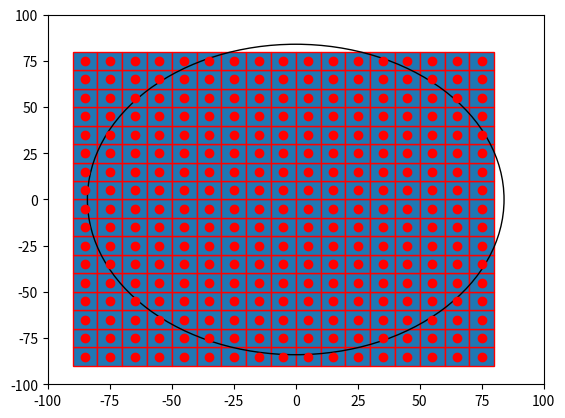

The matplotlib source for this figure:

import numpy as np
import matplotlib.pyplot as plt
import matplotlib.patches as mpatches

bounding_box_1=np.array([[ -85, -85],[ -75, -85],[ -65, -85],[ -55, -85],[ -45, -85],[ -35, -85],[ -25, -85],[ -15, -85],[ -5, -85],[ 5, -85],[ 15, -85],[ 25, -85],[ 35, -85],[ 45, -85],[ 55, -85],[ 65, -85],[ 75, -85],[ -85, -75],[ -75, -75],[ -65, -75],[ -55, -75],[ -45, -75],[ -35, -75],[ -25, -75],[ -15, -75],[ -5, -75],[ 5, -75],[ 15, -75],[ 25, -75],[ 35, -75],[ 45, -75],[ 55, -75],[ 65, -75],[ 75, -75],[ -85, -65],[ -75, -65],[ -65, -65],[ -55, -65],[ -45, -65],[ -35, -65],[ -25, -65],[ -15, -65],[ -5, -65],[ 5, -65],[ 15, -65],[ 25, -65],[ 35, -65],[ 45, -65],[ 55, -65],[ 65, -65],[ 75, -65],[ -85, -55],[ -75, -55],[ -65, -55],[ -55, -55],[ -45, -55],[ -35, -55],[ -25, -55],[ -15, -55],[ -5, -55],[ 5, -55],[ 15, -55],[ 25, -55],[ 35, -55],[ 45, -55],[ 55, -55],[ 65, -55],[ 75, -55],[ -85, -45],[ -75, -45],[ -65, -45],[ -55, -45],[ -45, -45],[ -35, -45],[ -25, -45],[ -15, -45],[ -5, -45],[ 5, -45],[ 15, -45],[ 25, -45],[ 35, -45],[ 45, -45],[ 55, -45],[ 65, -45],[ 75, -45],[ -85, -35],[ -75, -35],[ -65, -35],[ -55, -35],[ -45, -35],[ -35, -35],[ -25, -35],[ -15, -35],[ -5, -35],[ 5, -35],[ 15, -35],[ 25, -35],[ 35, -35],[ 45, -35],[ 55, -35],[ 65, -35],[ 75, -35],[ -85, -25],[ -75, -25],[ -65, -25],[ -55, -25],[ -45, -25],[ -35, -25],[ -25, -25],[ -15, -25],[ -5, -25],[ 5, -25],[ 15, -25],[ 25, -25],[ 35, -25],[ 45, -25],[ 55, -25],[ 65, -25],[ 75, -25],[ -85, -15],[ -75, -15],[ -65, -15],[ -55, -15],[ -45, -15],[ -35, -15],[ -25, -15],[ -15, -15],[ -5, -15],[ 5, -15],[ 15, -15],[ 25, -15],[ 35, -15],[ 45, -15],[ 55, -15],[ 65, -15],[ 75, -15],[ -85, -5],[ -75, -5],[ -65, -5],[ -55, -5],[ -45, -5],[ -35, -5],[ -25, -5],[ -15, -5],[ -5, -5],[ 5, -5],[ 15, -5],[ 25, -5],[ 35, -5],[ 45, -5],[ 55, -5],[ 65, -5],[ 75, -5],[ -85, 5],[ -75, 5],[ -65, 5],[ -55, 5],[ -45, 5],[ -35, 5],[ -25, 5],[ -15, 5],[ -5, 5],[ 5, 5],[ 15, 5],[ 25, 5],[ 35, 5],[ 45, 5],[ 55, 5],[ 65, 5],[ 75, 5],[ -85, 15],[ -75, 15],[ -65, 15],[ -55, 15],[ -45, 15],[ -35, 15],[ -25, 15],[ -15, 15],[ -5, 15],[ 5, 15],[ 15, 15],[ 25, 15],[ 35, 15],[ 45, 15],[ 55, 15],[ 65, 15],[ 75, 15],[ -85, 25],[ -75, 25],[ -65, 25],[ -55, 25],[ -45, 25],[ -35, 25],[ -25, 25],[ -15, 25],[ -5, 25],[ 5, 25],[ 15, 25],[ 25, 25],[ 35, 25],[ 45, 25],[ 55, 25],[ 65, 25],[ 75, 25],[ -85, 35],[ -75, 35],[ -65, 35],[ -55, 35],[ -45, 35],[ -35, 35],[ -25, 35],[ -15, 35],[ -5, 35],[ 5, 35],[ 15, 35],[ 25, 35],[ 35, 35],[ 45, 35],[ 55, 35],[ 65, 35],[ 75, 35],[ -85, 45],[ -75, 45],[ -65, 45],[ -55, 45],[ -45, 45],[ -35, 45],[ -25, 45],[ -15, 45],[ -5, 45],[ 5, 45],[ 15, 45],[ 25, 45],[ 35, 45],[ 45, 45],[ 55, 45],[ 65, 45],[ 75, 45],[ -85, 55],[ -75, 55],[ -65, 55],[ -55, 55],[ -45, 55],[ -35, 55],[ -25, 55],[ -15, 55],[ -5, 55],[ 5, 55],[ 15, 55],[ 25, 55],[ 35, 55],[ 45, 55],[ 55, 55],[ 65, 55],[ 75, 55],[ -85, 65],[ -75, 65],[ -65, 65],[ -55, 65],[ -45, 65],[ -35, 65],[ -25, 65],[ -15, 65],[ -5, 65],[ 5, 65],[ 15, 65],[ 25, 65],[ 35, 65],[ 45, 65],[ 55, 65],[ 65, 65],[ 75, 65],[ -85, 75],[ -75, 75],[ -65, 75],[ -55, 75],[ -45, 75],[ -35, 75],[ -25, 75],[ -15, 75],[ -5, 75],[ 5, 75],[ 15, 75],[ 25, 75],[ 35, 75],[ 45, 75],[ 55, 75],[ 65, 75],[ 75, 75]])
bounding_box_2=([ -85, -75, -65, -55, -45, -35, -25, -15, -5, 5, 15, 25, 35, 45, 55, 65, 75, -85, -75, -65, -55, -45, -35, -25, -15, -5, 5, 15, 25, 35, 45, 55, 65, 75, -85, -75, -65, -55, -45, -35, -25, -15, -5, 5, 15, 25, 35, 45, 55, 65, 75, -85, -75, -65, -55, -45, -35, -25, -15, -5, 5, 15, 25, 35, 45, 55, 65, 75, -85, -75, -65, -55, -45, -35, -25, -15, -5, 5, 15, 25, 35, 45, 55, 65, 75, -85, -75, -65, -55, -45, -35, -25, -15, -5, 5, 15, 25, 35, 45, 55, 65, 75, -85, -75, -65, -55, -45, -35, -25, -15, -5, 5, 15, 25, 35, 45, 55, 65, 75, -85, -75, -65, -55, -45, -35, -25, -15, -5, 5, 15, 25, 35, 45, 55, 65, 75, -85, -75, -65, -55, -45, -35, -25, -15, -5, 5, 15, 25, 35, 45, 55, 65, 75, -85, -75, -65, -55, -45, -35, -25, -15, -5, 5, 15, 25, 35, 45, 55, 65, 75, -85, -75, -65, -55, -45, -35, -25, -15, -5, 5, 15, 25, 35, 45, 55, 65, 75, -85, -75, -65, -55, -45, -35, -25, -15, -5, 5, 15, 25, 35, 45, 55, 65, 75, -85, -75, -65, -55, -45, -35, -25, -15, -5, 5, 15, 25, 35, 45, 55, 65, 75, -85, -75, -65, -55, -45, -35, -25, -15, -5, 5, 15, 25, 35, 45, 55, 65, 75, -85, -75, -65, -55, -45, -35, -25, -15, -5, 5, 15, 25, 35, 45, 55, 65, 75, -85, -75, -65, -55, -45, -35, -25, -15, -5, 5, 15, 25, 35, 45, 55, 65, 75, -85, -75, -65, -55, -45, -35, -25, -15, -5, 5, 15, 25, 35, 45, 55, 65, 75 ],[ -85, -85, -85, -85, -85, -85, -85, -85, -85, -85, -85, -85, -85, -85, -85, -85, -85, -75, -75, -75, -75, -75, -75, -75, -75, -75, -75, -75, -75, -75, -75, -75, -75, -75, -65, -65, -65, -65, -65, -65, -65, -65, -65, -65, -65, -65, -65, -65, -65, -65, -65, -55, -55, -55, -55, -55, -55, -55, -55, -55, -55, -55, -55, -55, -55, -55, -55, -55, -45, -45, -45, -45, -45, -45, -45, -45, -45, -45, -45, -45, -45, -45, -45, -45, -45, -35, -35, -35, -35, -35, -35, -35, -35, -35, -35, -35, -35, -35, -35, -35, -35, -35, -25, -25, -25, -25, -25, -25, -25, -25, -25, -25, -25, -25, -25, -25, -25, -25, -25, -15, -15, -15, -15, -15, -15, -15, -15, -15, -15, -15, -15, -15, -15, -15, -15, -15, -5, -5, -5, -5, -5, -5, -5, -5, -5, -5, -5, -5, -5, -5, -5, -5, -5, 5, 5, 5, 5, 5, 5, 5, 5, 5, 5, 5, 5, 5, 5, 5, 5, 5, 15, 15, 15, 15, 15, 15, 15, 15, 15, 15, 15, 15, 15, 15, 15, 15, 15, 25, 25, 25, 25, 25, 25, 25, 25, 25, 25, 25, 25, 25, 25, 25, 25, 25, 35, 35, 35, 35, 35, 35, 35, 35, 35, 35, 35, 35, 35, 35, 35, 35, 35, 45, 45, 45, 45, 45, 45, 45, 45, 45, 45, 45, 45, 45, 45, 45, 45, 45, 55, 55, 55, 55, 55, 55, 55, 55, 55, 55, 55, 55, 55, 55, 55, 55, 55, 65, 65, 65, 65, 65, 65, 65, 65, 65, 65, 65, 65, 65, 65, 65, 65, 65, 75, 75, 75, 75, 75, 75, 75, 75, 75, 75, 75, 75, 75, 75, 75, 75, 75 ] )
a=np.diag(range(15))
#print(a)
#print(len(bounding_box))
#print(bounding_box.size)
#print(bounding_box.shape)
#print(bounding_box.reshape(2,289))
#plt.matshow(bounding_box.reshape(2,289))
#(nrows, ncols) = bounding_box.shape
#pixel_plot=plt.figure() #make plot
#plt.title("bounding box")
fig,ax=plt.subplots()
plt.plot([ -85, -75, -65, -55, -45, -35, -25, -15, -5, 5, 15, 25, 35, 45, 55, 65, 75, -85, -75, -65, -55, -45, -35, -25, -15, -5, 5, 15, 25, 35, 45, 55, 65, 75, -85, -75, -65, -55, -45, -35, -25, -15, -5, 5, 15, 25, 35, 45, 55, 65, 75, -85, -75, -65, -55, -45, -35, -25, -15, -5, 5, 15, 25, 35, 45, 55, 65, 75, -85, -75, -65, -55, -45, -35, -25, -15, -5, 5, 15, 25, 35, 45, 55, 65, 75, -85, -75, -65, -55, -45, -35, -25, -15, -5, 5, 15, 25, 35, 45, 55, 65, 75, -85, -75, -65, -55, -45, -35, -25, -15, -5, 5, 15, 25, 35, 45, 55, 65, 75, -85, -75, -65, -55, -45, -35, -25, -15, -5, 5, 15, 25, 35, 45, 55, 65, 75, -85, -75, -65, -55, -45, -35, -25, -15, -5, 5, 15, 25, 35, 45, 55, 65, 75, -85, -75, -65, -55, -45, -35, -25, -15, -5, 5, 15, 25, 35, 45, 55, 65, 75, -85, -75, -65, -55, -45, -35, -25, -15, -5, 5, 15, 25, 35, 45, 55, 65, 75, -85, -75, -65, -55, -45, -35, -25, -15, -5, 5, 15, 25, 35, 45, 55, 65, 75, -85, -75, -65, -55, -45, -35, -25, -15, -5, 5, 15, 25, 35, 45, 55, 65, 75, -85, -75, -65, -55, -45, -35, -25, -15, -5, 5, 15, 25, 35, 45, 55, 65, 75, -85, -75, -65, -55, -45, -35, -25, -15, -5, 5, 15, 25, 35, 45, 55, 65, 75, -85, -75, -65, -55, -45, -35, -25, -15, -5, 5, 15, 25, 35, 45, 55, 65, 75, -85, -75, -65, -55, -45, -35, -25, -15, -5, 5, 15, 25, 35, 45, 55, 65, 75 ],[ -85, -85, -85, -85, -85, -85, -85, -85, -85, -85, -85, -85, -85, -85, -85, -85, -85, -75, -75, -75, -75, -75, -75, -75, -75, -75, -75, -75, -75, -75, -75, -75, -75, -75, -65, -65, -65, -65, -65, -65, -65, -65, -65, -65, -65, -65, -65, -65, -65, -65, -65, -55, -55, -55, -55, -55, -55, -55, -55, -55, -55, -55, -55, -55, -55, -55, -55, -55, -45, -45, -45, -45, -45, -45, -45, -45, -45, -45, -45, -45, -45, -45, -45, -45, -45, -35, -35, -35, -35, -35, -35, -35, -35, -35, -35, -35, -35, -35, -35, -35, -35, -35, -25, -25, -25, -25, -25, -25, -25, -25, -25, -25, -25, -25, -25, -25, -25, -25, -25, -15, -15, -15, -15, -15, -15, -15, -15, -15, -15, -15, -15, -15, -15, -15, -15, -15, -5, -5, -5, -5, -5, -5, -5, -5, -5, -5, -5, -5, -5, -5, -5, -5, -5, 5, 5, 5, 5, 5, 5, 5, 5, 5, 5, 5, 5, 5, 5, 5, 5, 5, 15, 15, 15, 15, 15, 15, 15, 15, 15, 15, 15, 15, 15, 15, 15, 15, 15, 25, 25, 25, 25, 25, 25, 25, 25, 25, 25, 25, 25, 25, 25, 25, 25, 25, 35, 35, 35, 35, 35, 35, 35, 35, 35, 35, 35, 35, 35, 35, 35, 35, 35, 45, 45, 45, 45, 45, 45, 45, 45, 45, 45, 45, 45, 45, 45, 45, 45, 45, 55, 55, 55, 55, 55, 55, 55, 55, 55, 55, 55, 55, 55, 55, 55, 55, 55, 65, 65, 65, 65, 65, 65, 65, 65, 65, 65, 65, 65, 65, 65, 65, 65, 65, 75, 75, 75, 75, 75, 75, 75, 75, 75, 75, 75, 75, 75, 75, 75, 75, 75 ], 'ro')
for item in range(289):
    recy=mpatches.Rectangle((bounding_box_1[item][0]-5,bounding_box_1[item][1]-5), 10, 10, ec="red")  
    ax.add_patch(recy) 
    #recy=mpatches.Rectangle((bounding_box_1[item][0]-5,bounding_box_1[item][1]-5), 10, 10, ec="none")
    #ax.add_patch(recy)

circ=mpatches.Circle((0, 0), 84, ec="black", fc="none")
plt.plot()
ax.add_patch(circ)
#ax.grid()
plt.axis([-100, 100, -100, 100])
plt.show()

